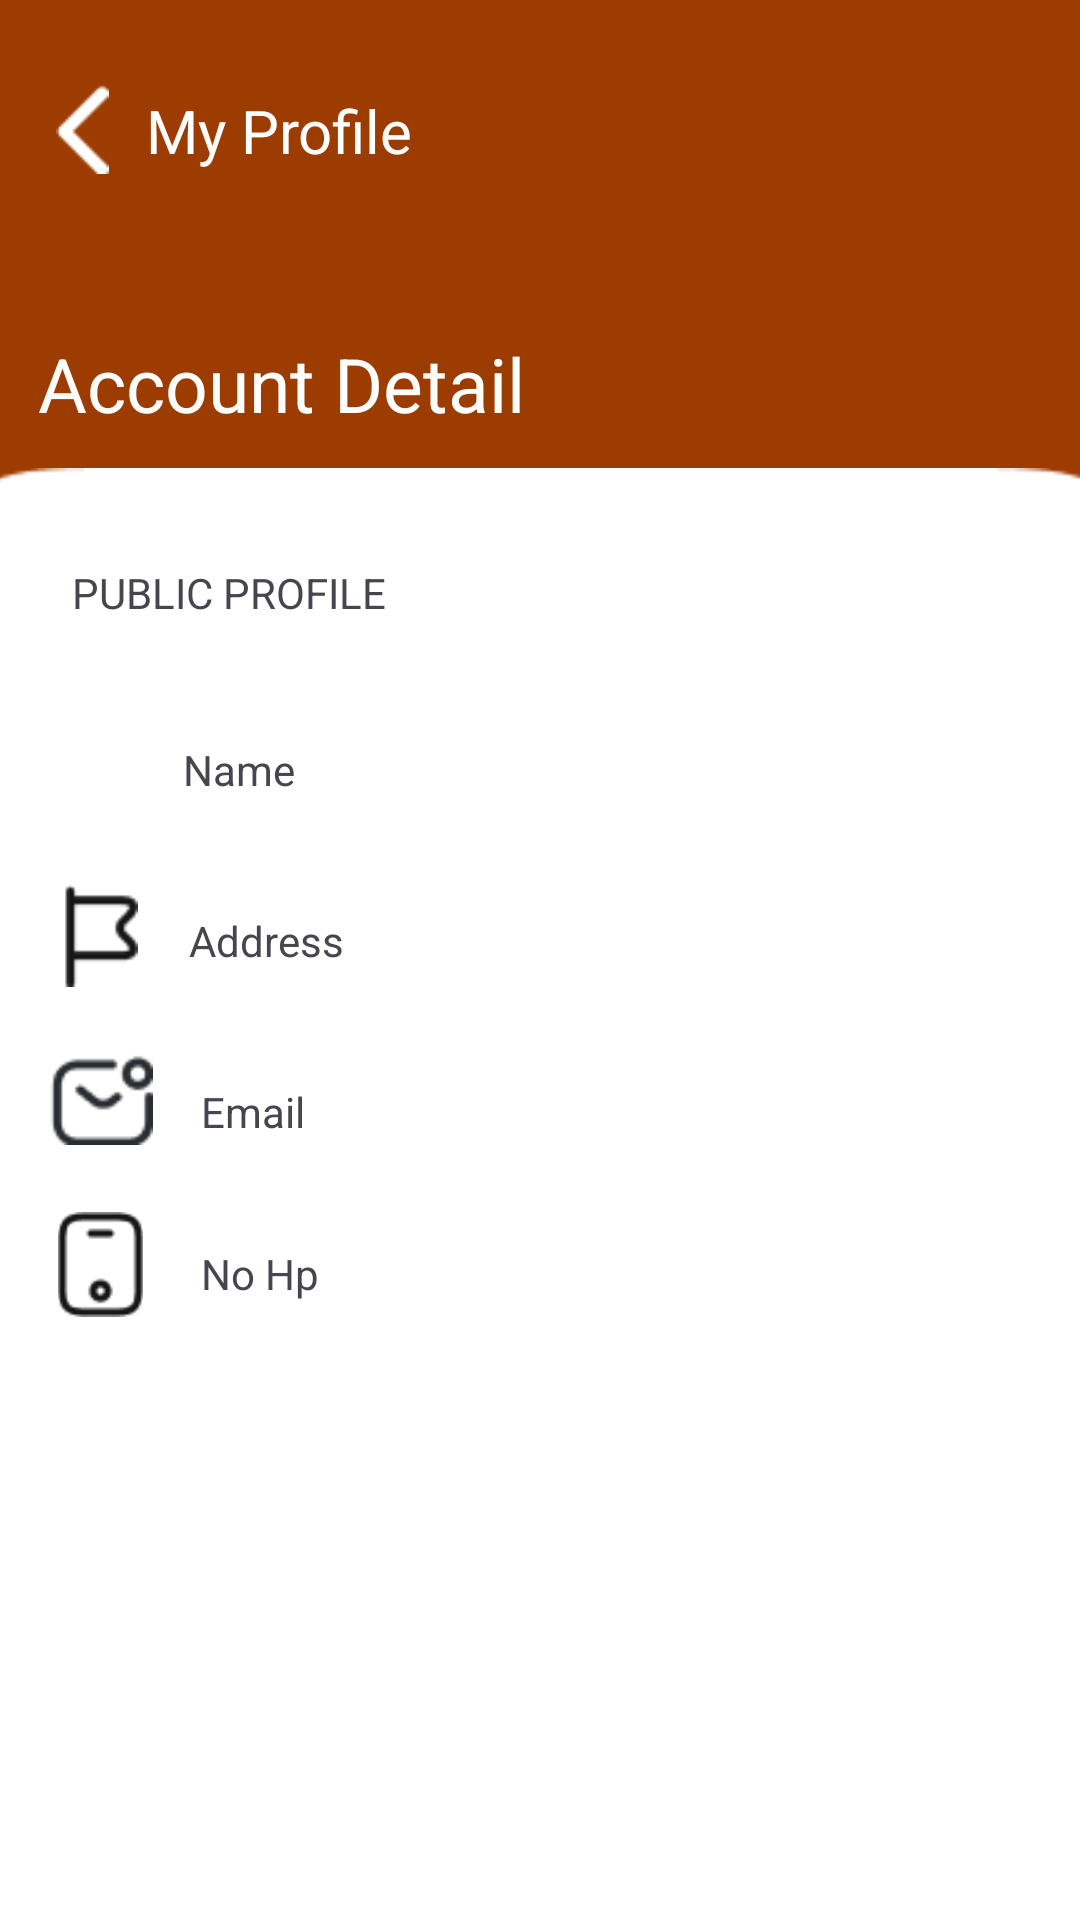

Android layout source for this screen:
<!-- AndroidManifest.xml: application theme Theme.TutorialLoginRegist -->
<!-- res/layout/activity_accountdetail.xml -->
<?xml version="1.0" encoding="utf-8"?>
<androidx.constraintlayout.widget.ConstraintLayout xmlns:android="http://schemas.android.com/apk/res/android"
    xmlns:app="http://schemas.android.com/apk/res-auto"
    xmlns:tools="http://schemas.android.com/tools"
    android:layout_width="match_parent"
    android:layout_height="match_parent"
    tools:context=".Accountdetail"
    android:background="@color/coklat">


    <ImageView
        android:id="@+id/imageView9"
        android:layout_width="538dp"
        android:layout_height="716dp"
        android:layout_marginTop="156dp"
        app:layout_constraintEnd_toEndOf="parent"
        app:layout_constraintStart_toStartOf="parent"
        app:layout_constraintTop_toTopOf="parent"
        app:srcCompat="@drawable/bg" />

    <ImageView
        android:id="@+id/imageView13"
        android:layout_width="23dp"
        android:layout_height="30dp"
        android:layout_marginStart="16dp"
        android:layout_marginTop="28dp"
        app:layout_constraintStart_toStartOf="parent"
        app:layout_constraintTop_toTopOf="parent"
        app:srcCompat="@drawable/arrowleft" />

    <TextView
        android:id="@+id/textView2"
        android:layout_width="wrap_content"
        android:layout_height="wrap_content"
        android:layout_marginTop="30dp"
        android:text="My Profile"
        android:textColor="@color/white"
        android:textSize="20sp"
        app:layout_constraintEnd_toEndOf="parent"
        app:layout_constraintHorizontal_bias="0.042"
        app:layout_constraintStart_toEndOf="@+id/imageView13"
        app:layout_constraintTop_toTopOf="parent" />

    <TextView
        android:id="@+id/textView7"
        android:layout_width="wrap_content"
        android:layout_height="wrap_content"
        android:layout_marginTop="53dp"
        android:text="Account Detail"
        android:textColor="@color/white"
        android:textSize="25sp"
        app:layout_constraintEnd_toEndOf="parent"
        app:layout_constraintHorizontal_bias="0.064"
        app:layout_constraintStart_toStartOf="parent"
        app:layout_constraintTop_toBottomOf="@+id/imageView13" />

    <TextView
        android:id="@+id/textView8"
        android:layout_width="wrap_content"
        android:layout_height="wrap_content"
        android:layout_marginStart="24dp"
        android:layout_marginTop="32dp"
        android:text="PUBLIC PROFILE"
        app:layout_constraintStart_toStartOf="parent"
        app:layout_constraintTop_toTopOf="@+id/imageView9" />

    <ImageView
        android:id="@+id/imageView14"
        android:layout_width="35dp"
        android:layout_height="35dp"
        android:layout_marginStart="16dp"
        android:layout_marginTop="32dp"
        app:layout_constraintStart_toStartOf="parent"
        app:layout_constraintTop_toBottomOf="@+id/textView8"
        app:srcCompat="@drawable/user_1144760" />

    <ImageView
        android:id="@+id/imageView15"
        android:layout_width="35dp"
        android:layout_height="35dp"
        android:layout_marginStart="16dp"
        android:layout_marginTop="20dp"
        app:layout_constraintStart_toStartOf="parent"
        app:layout_constraintTop_toBottomOf="@+id/imageView14"
        app:srcCompat="@drawable/alamat" />

    <ImageView
        android:id="@+id/imageView16"
        android:layout_width="35dp"
        android:layout_height="35dp"
        android:layout_marginStart="16dp"
        android:layout_marginTop="20dp"
        app:layout_constraintStart_toStartOf="parent"
        app:layout_constraintTop_toBottomOf="@+id/imageView15"
        app:srcCompat="@drawable/pesan" />

    <ImageView
        android:id="@+id/imageView17"
        android:layout_width="35dp"
        android:layout_height="35dp"
        android:layout_marginStart="16dp"
        android:layout_marginTop="20dp"
        app:layout_constraintStart_toStartOf="parent"
        app:layout_constraintTop_toBottomOf="@+id/imageView16"
        app:srcCompat="@drawable/hp" />

    <TextView
        android:id="@+id/textView9"
        android:layout_width="wrap_content"
        android:layout_height="wrap_content"
        android:layout_marginStart="10dp"
        android:layout_marginTop="40dp"
        android:text="Name"
        app:layout_constraintStart_toEndOf="@+id/imageView14"
        app:layout_constraintTop_toBottomOf="@+id/textView8" />

    <TextView
        android:id="@+id/textView10"
        android:layout_width="wrap_content"
        android:layout_height="wrap_content"
        android:layout_marginStart="12dp"
        android:layout_marginTop="38dp"
        android:text="Address"
        app:layout_constraintStart_toEndOf="@+id/imageView15"
        app:layout_constraintTop_toBottomOf="@+id/textView9" />

    <TextView
        android:id="@+id/textView11"
        android:layout_width="wrap_content"
        android:layout_height="wrap_content"
        android:layout_marginStart="16dp"
        android:text="Email"
        android:layout_marginTop="38dp"
        app:layout_constraintStart_toEndOf="@+id/imageView16"
        app:layout_constraintTop_toBottomOf="@+id/textView10" />

    <TextView
        android:id="@+id/textView12"
        android:layout_width="wrap_content"
        android:layout_height="wrap_content"
        android:layout_marginStart="16dp"
        android:layout_marginTop="35dp"
        android:text="No Hp"
        app:layout_constraintStart_toEndOf="@+id/imageView17"
        app:layout_constraintTop_toBottomOf="@+id/textView11" />

</androidx.constraintlayout.widget.ConstraintLayout>
<!-- resources referenced by this layout -->
<resources>
  <color name="coklat">#9D3C00</color>
  <color name="white">#FFFFFFFF</color>
  <!-- drawable alamat: png bitmap (drawable, 454 bytes) -->
  <!-- drawable arrowleft: png bitmap (drawable, 256 bytes) -->
  <!-- drawable bg: png bitmap (drawable, 2904 bytes) -->
  <!-- drawable hp: png bitmap (drawable, 786 bytes) -->
  <!-- drawable pesan: png bitmap (drawable, 749 bytes) -->
  <style name="Theme.TutorialLoginRegist" parent="Theme.MaterialComponents.DayNight.NoActionBar">
          
          <item name="colorPrimary">@color/purple_500</item>
          <item name="colorPrimaryVariant">@color/purple_700</item>
          <item name="colorOnPrimary">@color/white</item>
          
          <item name="colorSecondary">@color/teal_200</item>
          <item name="colorSecondaryVariant">@color/teal_700</item>
          <item name="colorOnSecondary">@color/black</item>
          
          <item name="android:statusBarColor" tools:targetApi="l">?attr/colorPrimaryVariant</item>
          
      </style>
  <color name="purple_500">#013674</color>
  <color name="purple_700">#FF3700B3</color>
  <color name="teal_200">#FF03DAC5</color>
  <color name="teal_700">#FF018786</color>
  <color name="black">#FF000000</color>
</resources>
